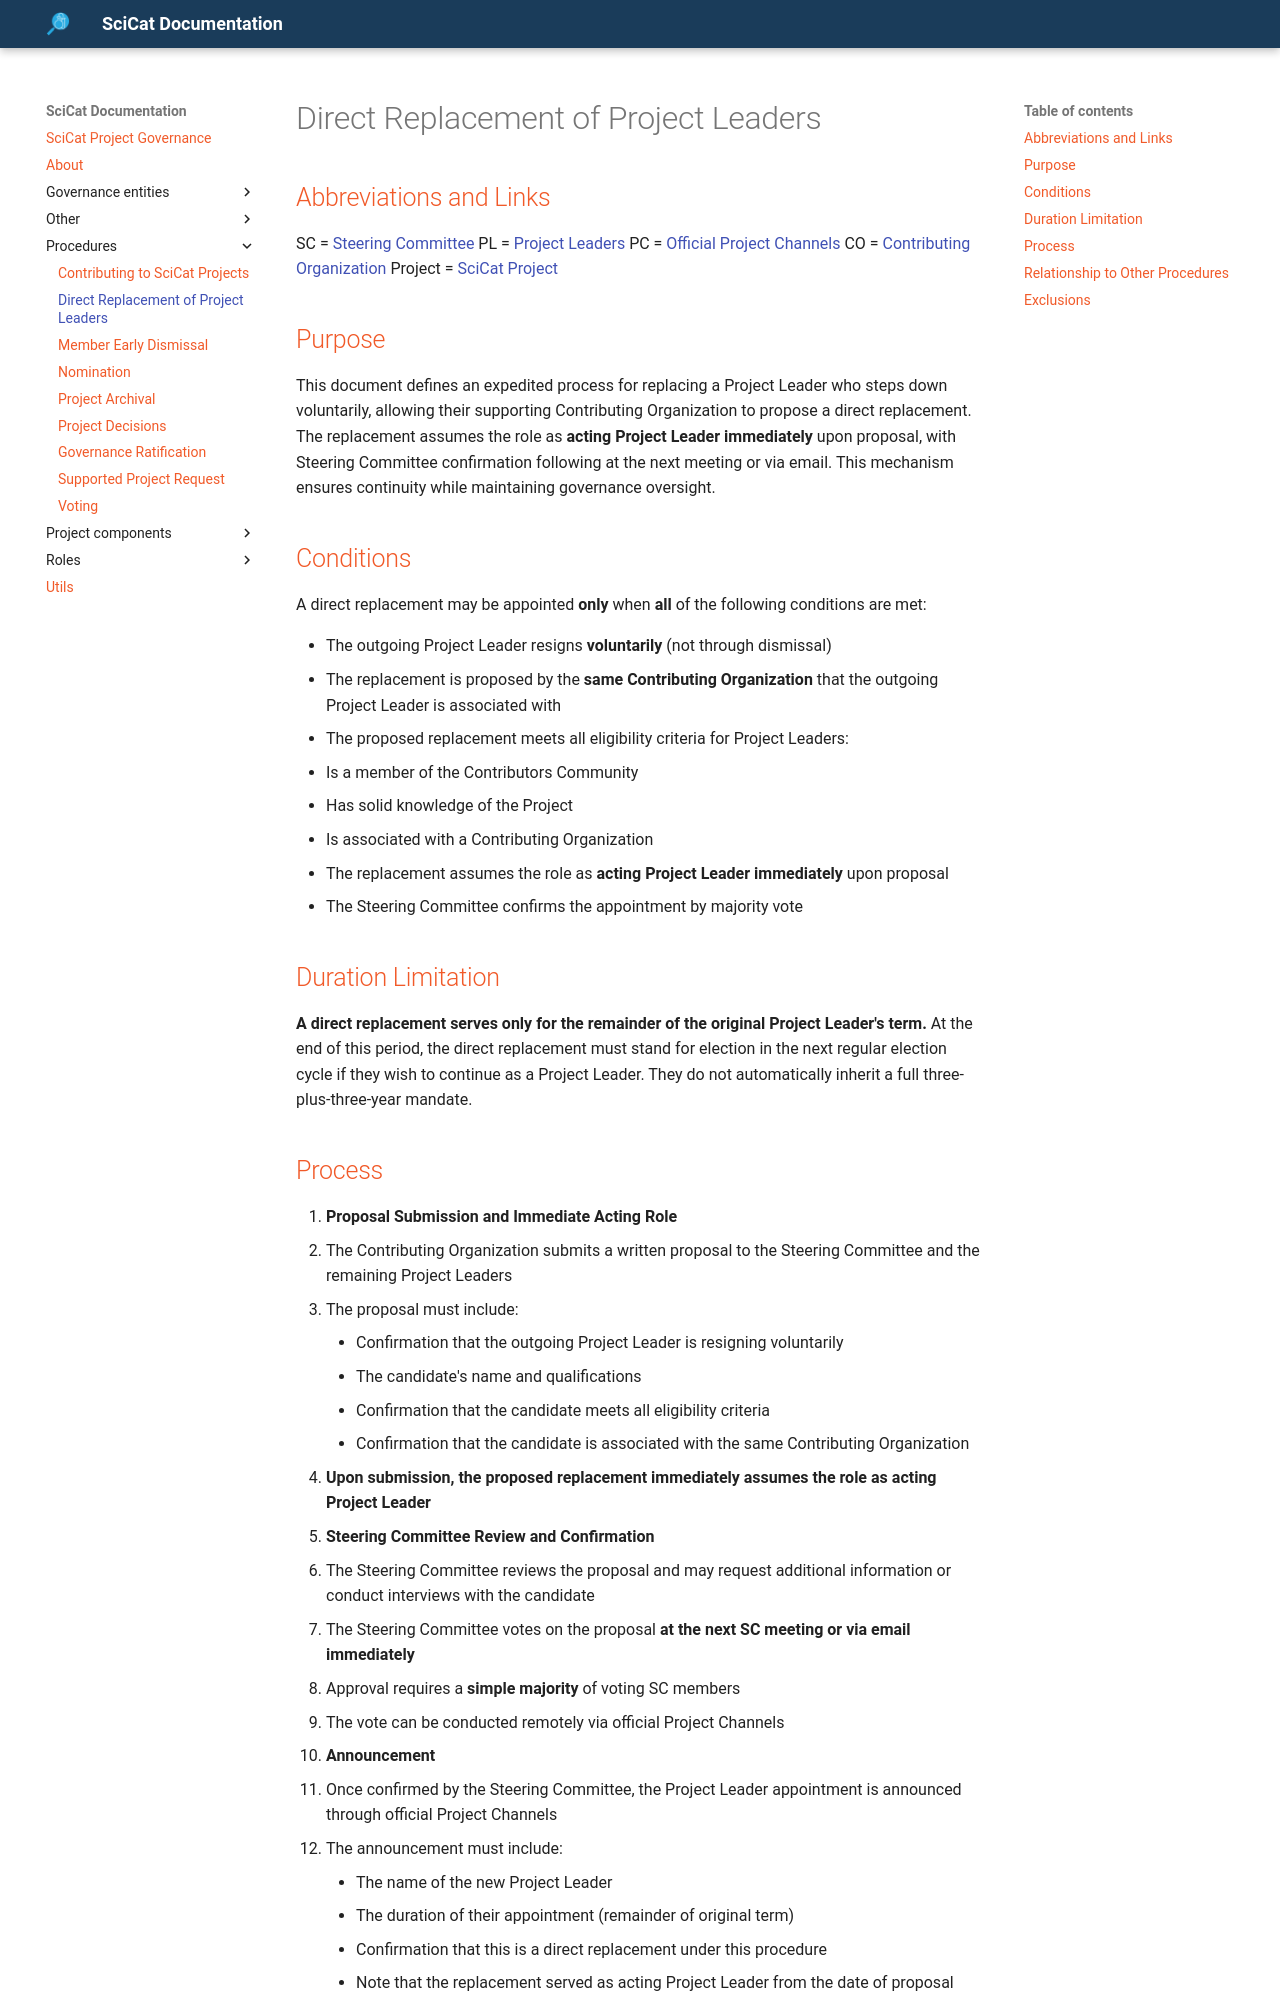

repository: SciCatProject/governance · page: main/procedures/DIRECT_REPLACEMENT/index.html · generator: mkdocs

# Direct Replacement of Project Leaders

## Abbreviations and Links

SC = [Steering Committee](../governance-entities/STEERING-COMMITTEE.md)
PL = [Project Leaders](../governance-entities/PROJECT-LEADERS.md)
PC = [Official Project Channels](../project-components/PROJECT-CHANNELS.md)
CO = [Contributing Organization](../governance-entities/CONTRIBUTING-ORGANIZATIONS.md)
Project = [SciCat Project](../project-components/SCICAT-PROJECT.md)

## Purpose

This document defines an expedited process for replacing a Project Leader who steps down voluntarily, allowing their supporting Contributing Organization to propose a direct replacement. The replacement assumes the role as **acting Project Leader immediately** upon proposal, with Steering Committee confirmation following at the next meeting or via email. This mechanism ensures continuity while maintaining governance oversight.

## Conditions

A direct replacement may be appointed **only** when **all** of the following conditions are met:

- The outgoing Project Leader resigns **voluntarily** (not through dismissal)
- The replacement is proposed by the **same Contributing Organization** that the outgoing Project Leader is associated with
- The proposed replacement meets all eligibility criteria for Project Leaders:
  - Is a member of the Contributors Community
  - Has solid knowledge of the Project
  - Is associated with a Contributing Organization
- The replacement assumes the role as **acting Project Leader immediately** upon proposal
- The Steering Committee confirms the appointment by majority vote

## Duration Limitation

**A direct replacement serves only for the remainder of the original Project Leader's term.** At the end of this period, the direct replacement must stand for election in the next regular election cycle if they wish to continue as a Project Leader. They do not automatically inherit a full three-plus-three-year mandate.
